Labelled photos from "data", an image-classification folder in ysnni2/PhotoTrip. The possible labels are: beach, city, culture, festival, food, nature.

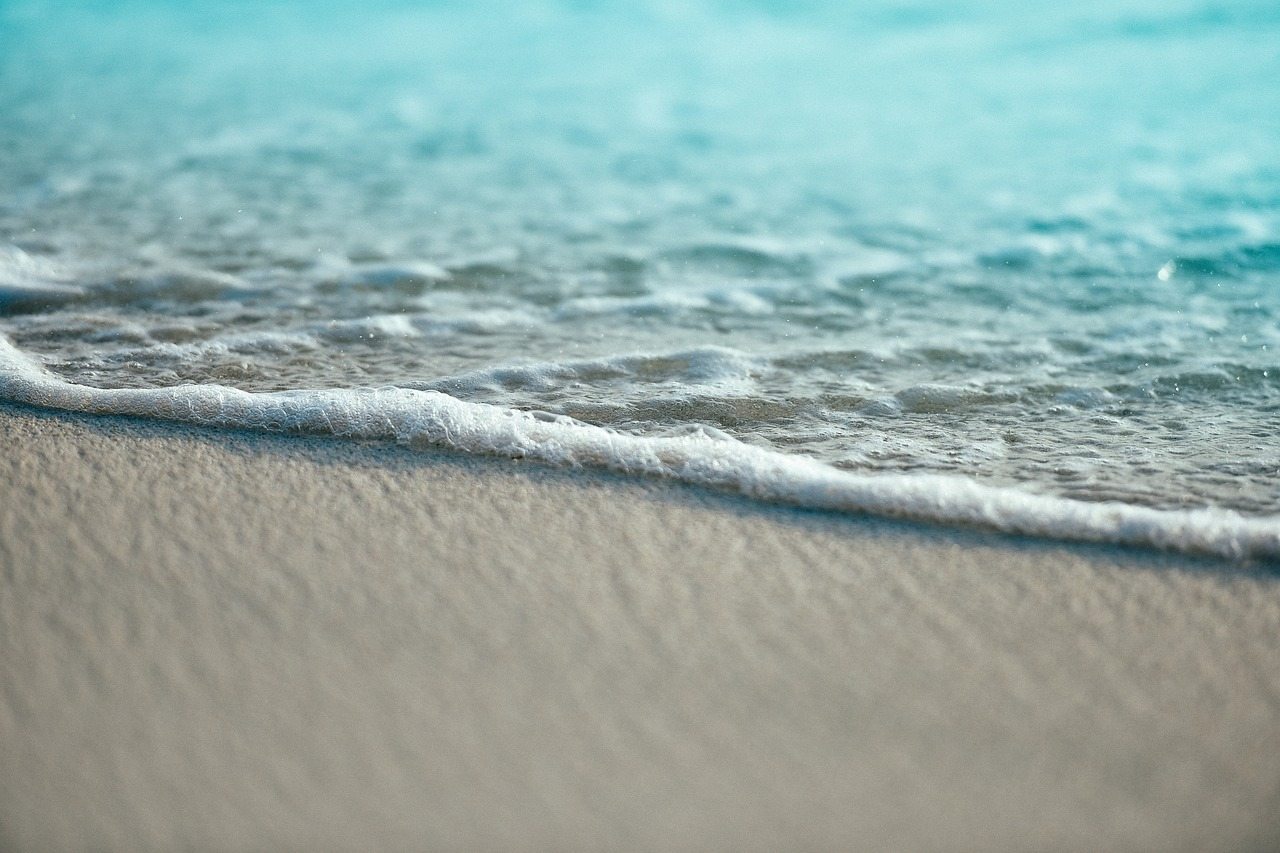
Label: beach

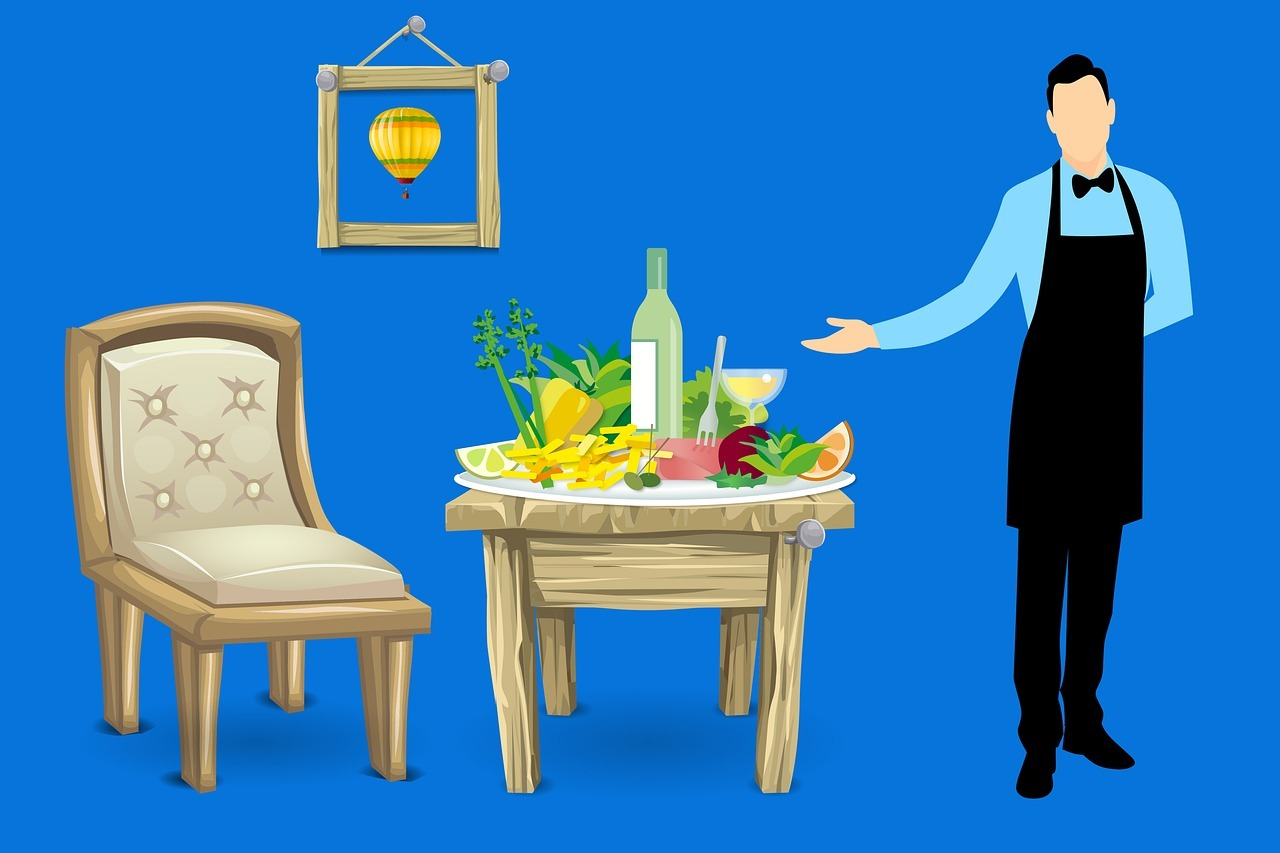
Label: food

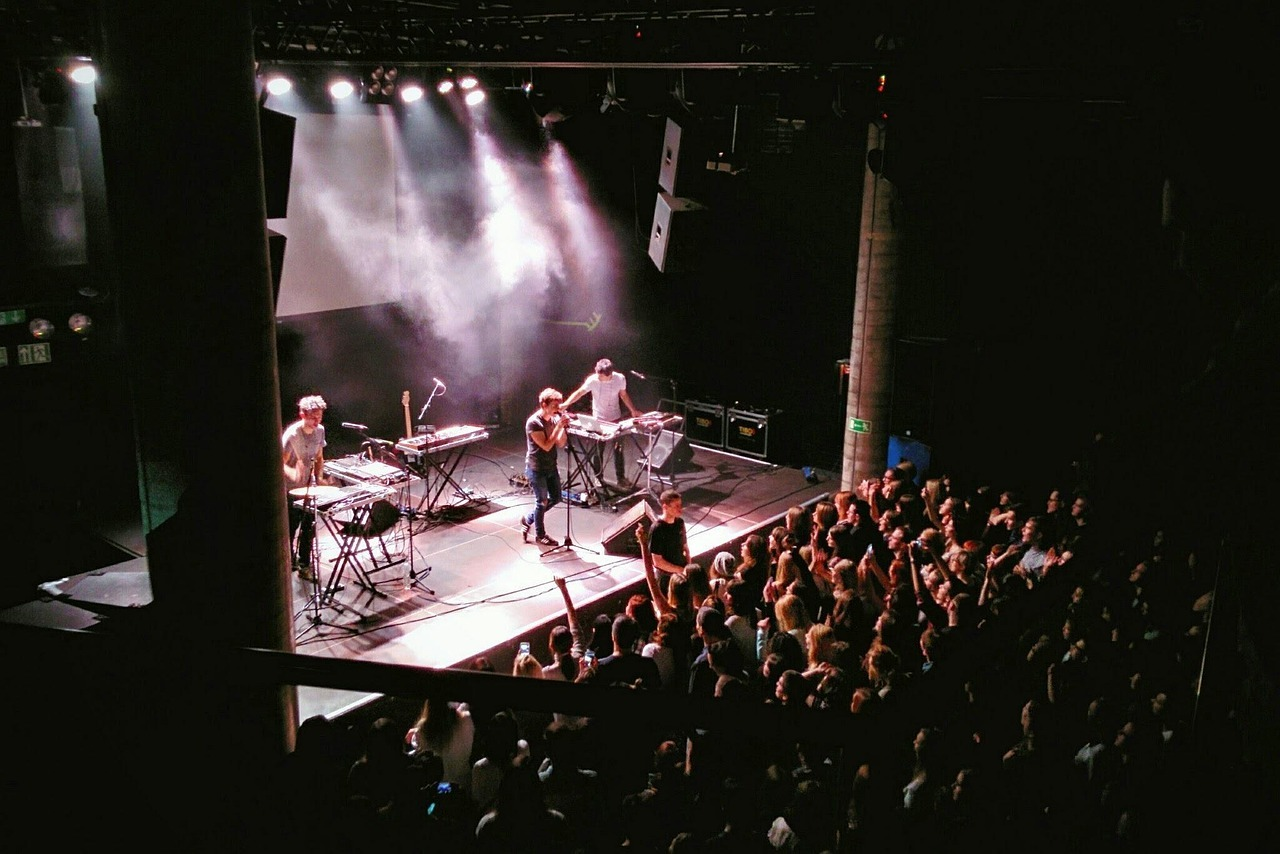
Label: festival

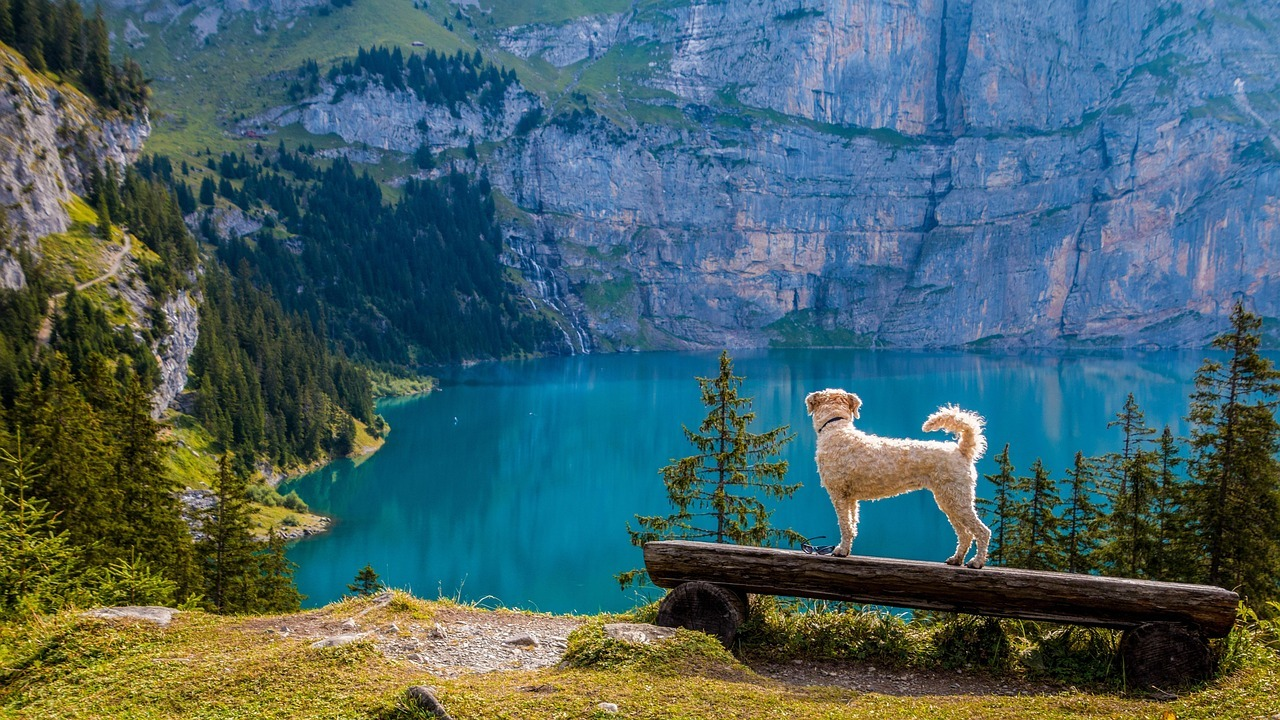
Label: nature

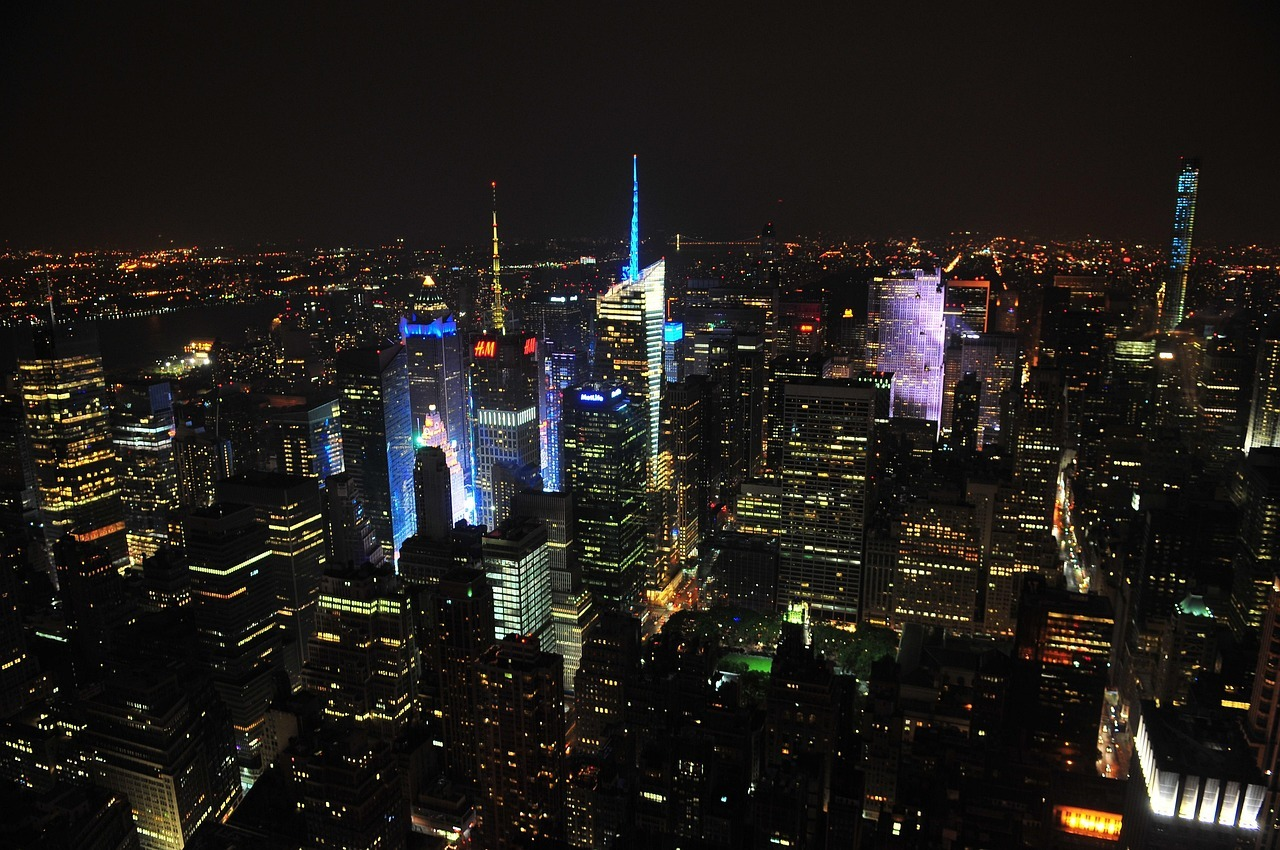
Label: city

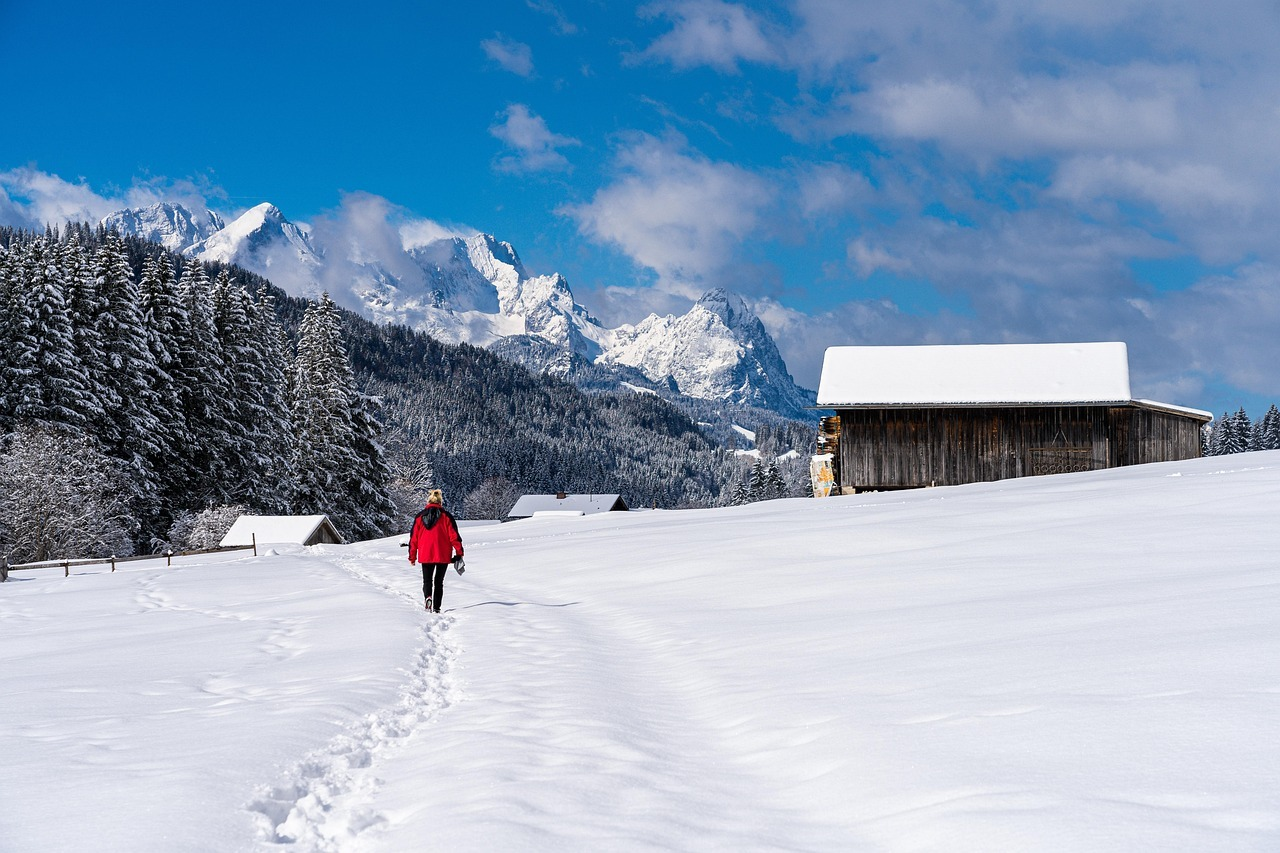
Label: nature
